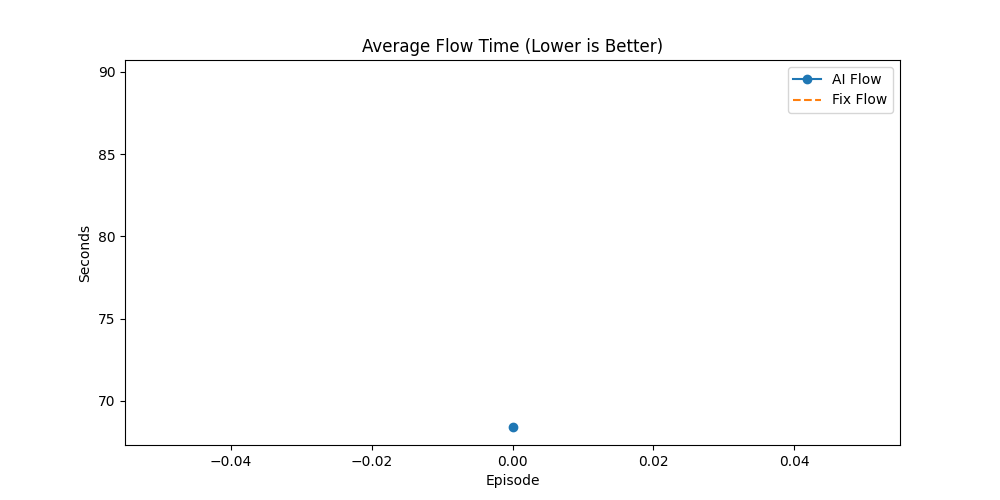

The data file committed next to this chart (first rows):
Episode, AI_Done(%), Fix_Done(%), AI_Flow, Fix_Flow, AI_Makespan, Fix_Makespan, AI_GA_Time, Fix_GA_Time, Winner
2, 24.27, 28.16, 68.38, 89.65, 210, 484, 6.887, 460.4, Fix
